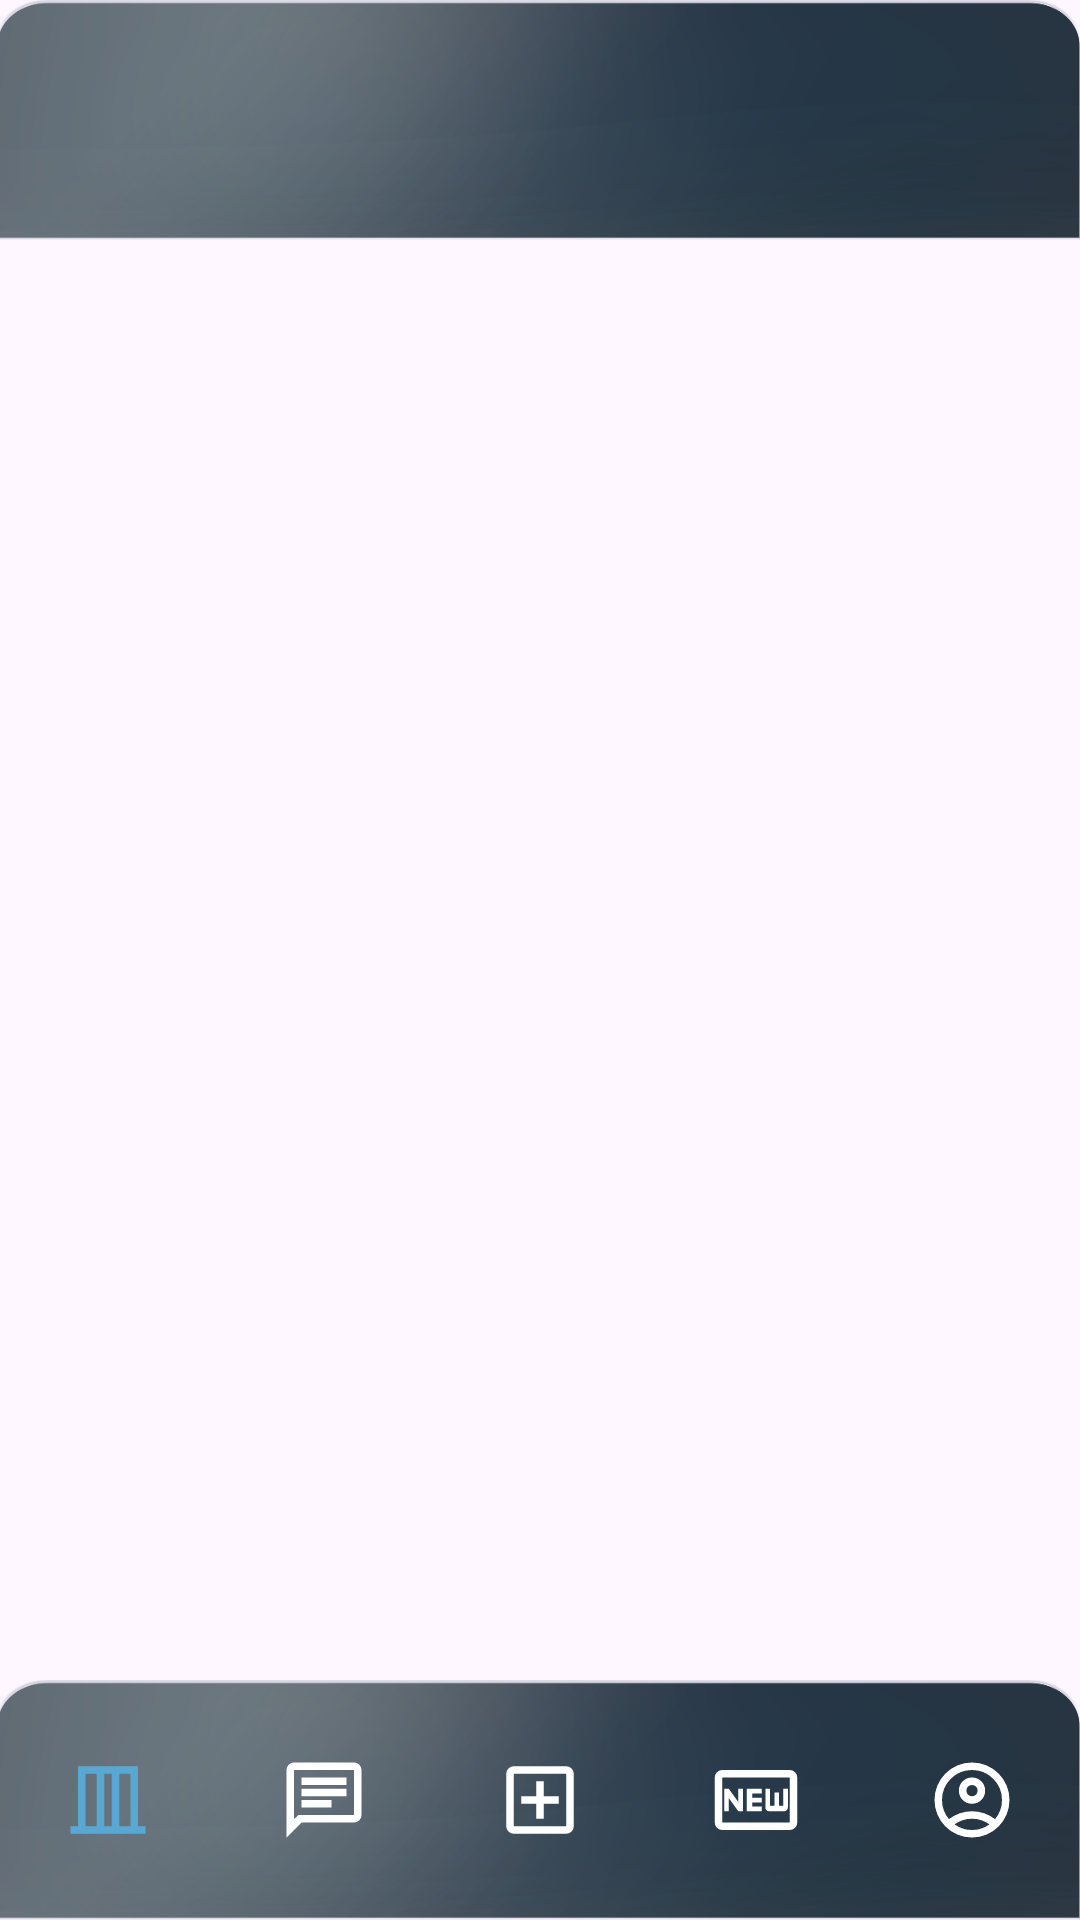

Produce the Android XML layout that renders to this screen, including the resource entries it uses.
<!-- AndroidManifest.xml: application theme Theme.Project_iCloth -->
<!-- res/layout/include_bottom_nav.xml -->
<?xml version="1.0" encoding="utf-8"?>
<FrameLayout
    xmlns:android="http://schemas.android.com/apk/res/android"
    xmlns:app="http://schemas.android.com/apk/res-auto"
    android:layout_width="match_parent"
    android:layout_height="wrap_content">

    <ImageView
        android:layout_width="match_parent"
        android:layout_height="80dp"
        android:src="@drawable/bottom_navigation_bar"
        android:scaleType="fitXY"/>

    
    <com.google.android.material.bottomnavigation.BottomNavigationView
        android:id="@+id/bottom_navigation_view"
        android:layout_width="match_parent"
        android:layout_height="80dp"
        android:layout_gravity="bottom"
        android:background="@drawable/bottom_navigation_bar"
        app:itemIconTint="@color/nav_press_color"
        android:paddingBottom="0dp"
        app:itemIconSize="30dp"
        app:labelVisibilityMode="unlabeled"
        app:menu="@menu/items_nav_menu"
        app:itemRippleColor="@android:color/transparent" />

</FrameLayout>
<!-- resources referenced by this layout -->
<resources>
  <!-- drawable bottom_navigation_bar: png bitmap (drawable, 74357 bytes) -->
  <style name="Theme.Project_iCloth" parent="Base.Theme.Project_iCloth">
          <item name="colorControlHighlight">@color/nav_press_color</item>
      </style>
  <style name="Base.Theme.Project_iCloth" parent="Theme.Material3.DayNight.NoActionBar">
          
          
      </style>
</resources>
